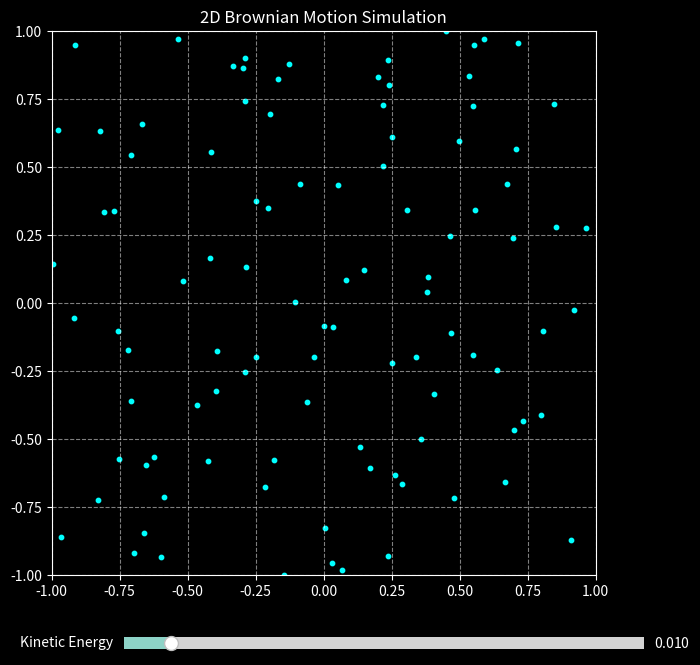

The matplotlib source for this figure:
import numpy as np
import matplotlib.pyplot as plt
from matplotlib.animation import FuncAnimation
from matplotlib.widgets import Slider

# Parameters
num_particles = 100  # Number of particles
num_steps = 500      # Number of time steps
initial_step_size = 0.01  # Initial step size for each movement
x_limits = (-1, 1)   # X-axis limits
y_limits = (-1, 1)   # Y-axis limits

# Initialize particle positions
particles = np.random.uniform(low=-1, high=1, size=(num_particles, 2))

# Create the figure and axis
plt.style.use('dark_background')  # Set dark background
fig, ax = plt.subplots(figsize=(8, 8))
plt.subplots_adjust(left=0.1, bottom=0.2)  # Adjust layout for slider
ax.set_xlim(x_limits)
ax.set_ylim(y_limits)
ax.set_aspect('equal')
ax.grid(True, linestyle='--', alpha=0.5)
ax.set_title("2D Brownian Motion Simulation")

# Scatter plot for particles
scatter = ax.scatter(particles[:, 0], particles[:, 1], c='cyan', s=10)

# Add slider for kinetic energy (step size)
ax_step = plt.axes([0.25, 0.1, 0.65, 0.03], facecolor='lightgray')
step_slider = Slider(ax_step, 'Kinetic Energy', 0.001, 0.1, valinit=initial_step_size, valstep=0.001)

# Function to update particle positions
def update(frame):
    global particles
    # Get current step size from the slider
    step_size = step_slider.val
    
    # Generate random steps for each particle
    steps = np.random.normal(loc=0, scale=step_size, size=(num_particles, 2))
    particles += steps
    
    # Ensure particles stay within the boundaries
    particles = np.clip(particles, x_limits[0], x_limits[1])
    
    # Update scatter plot data
    scatter.set_offsets(particles)
    return scatter,

# Create animation
ani = FuncAnimation(fig, update, frames=num_steps, interval=50, blit=True)

# Function to update step size when slider is changed
def update_step_size(val):
    # The animation will automatically use the new step size in the `update` function
    pass

# Attach the update function to the slider
step_slider.on_changed(update_step_size)

# Show the plot
plt.show()